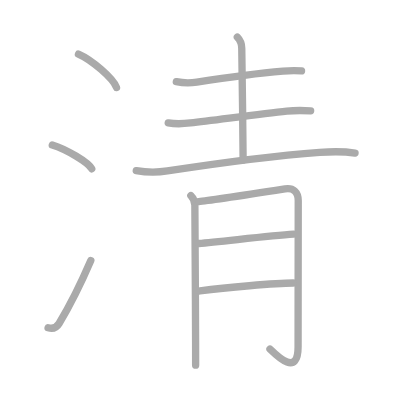
t = 0.00 s
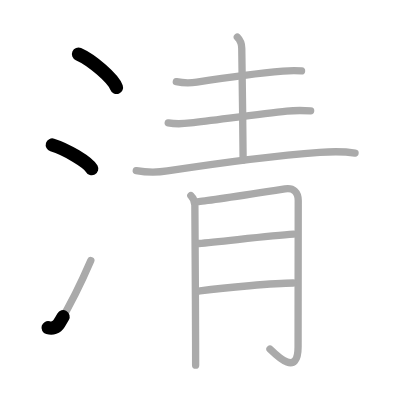
t = 2.25 s
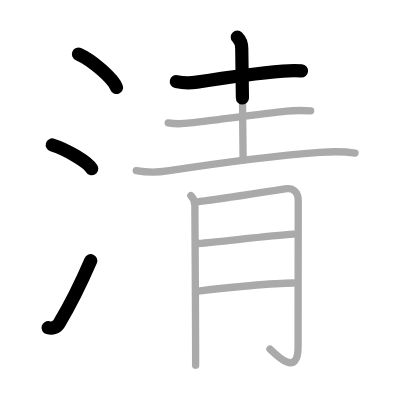
t = 4.50 s
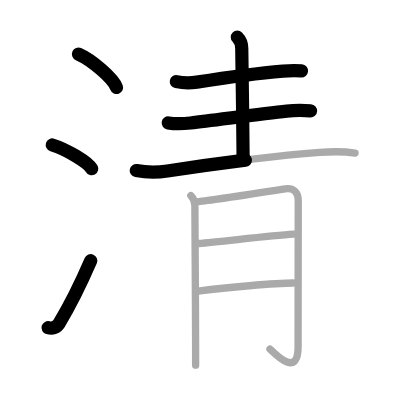
t = 6.50 s
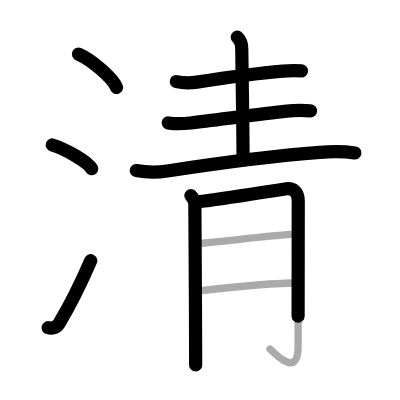
t = 8.75 s
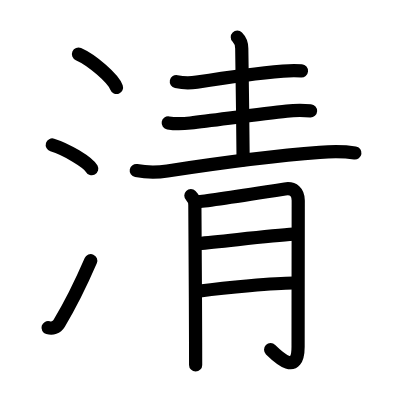
t = 11.00 s

The animated SVG that drew these frames (rendered in a browser with its animation timeline set to each time). Animation: 11 SMIL elements (animate=11); one cycle of 11.00 s.

<?xml version="1.0" standalone="no"?>
<!DOCTYPE svg PUBLIC "-//W3C//DTD SVG 1.1//EN"   "http://www.w3.org/Graphics/SVG/1.1/DTD/svg11.dtd">
<svg width="400px" height="400px"  version="1.1" xmlns="http://www.w3.org/2000/svg">
  <defs>
    <marker id="Triangle" viewBox="0 0 10 10" refX="0" refY="5" markerUnits="strokeWidth" markerWidth="3" style="stroke-opacity:0%;fill:#aaaaaa;" markerHeight="2" orient="auto">
      <path d="M 0 0 L 10 5 L 0 10 z" />
    </marker>
    
    <marker id="Arrow" viewBox="0 0 10 10" refX="5" refY="5" markerUnits="strokeWidth" markerWidth="1.8" style="stroke-opacity:0%;fill:#770000;" markerHeight="2" orient="auto">
      <path d="M 0 4 L 6 4 L 4 1 L 10 5 L 4 9 L 6 6 L 0 6 z" />
        <circle cx="5" cy="5" r="5" />
      </marker>
    
    <marker id="TriangleRed" viewBox="0 0 10 10" refX="0" refY="5" markerUnits="strokeWidth" markerWidth="3" style="stroke-opacity:0%;fill:#CC0000;" markerHeight="2" orient="auto">
      <path d="M 0 0 L 10 5 L 0 10 z" />
    </marker>
    
    <marker id="ArrowRed" viewBox="0 0 10 10" refX="5" refY="5" markerUnits="strokeWidth" markerWidth="1.8" style="stroke-opacity:0%;fill:#CC0000;" markerHeight="2" orient="auto">
      <path d="M 0 4 L 6 4 L 4 1 L 10 5 L 4 9 L 6 6 L 0 6 z" />
        <circle cx="5" cy="5" r="5" />
      </marker>
    
  </defs>
  
  <path style="fill:#ffffff; fill-opacity:100%; fill-rule:evenodd; stroke-width:0;" d="M 0 0 L 400px 0 L 400px 400px L 0 400px L 0 0" />

  <g transform="scale(3.6697247706422 3.6697247706422)">
<path style="fill:none; fill-opacity:0%; fill-rule:evenodd; stroke:#aaaaaa; stroke-opacity:100%; stroke-width: 1.5pt; stroke-linejoin:round; stroke-linecap:round;" d="M21.38 14.75c3.66 1.6 9.45 6.6 10.37 9.09"></path>
<path style="fill:none; fill-opacity:0%; fill-rule:evenodd; stroke:#aaaaaa; stroke-opacity:100%; stroke-width: 1.5pt; stroke-linejoin:round; stroke-linecap:round;" d="M14.25 39.5c3.79 1.15 9.8 4.72 10.75 6.5"></path>
<path style="fill:none; fill-opacity:0%; fill-rule:evenodd; stroke:#aaaaaa; stroke-opacity:100%; stroke-width: 1.5pt; stroke-linejoin:round; stroke-linecap:round;" d="M13.1 89.3c1.17 0.34 2.3 0 3-1.15c2.97-4.9 5.95-10.9 8.65-17.15"></path>
<path style="fill:none; fill-opacity:0%; fill-rule:evenodd; stroke:#aaaaaa; stroke-opacity:100%; stroke-width: 1.5pt; stroke-linejoin:round; stroke-linecap:round;" d="M48.05 22.25c1.82 0.38 3.85 0.4 5.59 0.13c7.11-1.12 17.36-2.5 23.48-3.01c1.69-0.14 3.35-0.19 5.05-0.05"></path>
<path style="fill:none; fill-opacity:0%; fill-rule:evenodd; stroke:#aaaaaa; stroke-opacity:100%; stroke-width: 1.5pt; stroke-linejoin:round; stroke-linecap:round;" d="M64.67 10.13c0.85 0.85 1.21 1.99 1.21 3.1c0 3.65 0.37 22.77 0.37 30.39"></path>
<path style="fill:none; fill-opacity:0%; fill-rule:evenodd; stroke:#aaaaaa; stroke-opacity:100%; stroke-width: 1.5pt; stroke-linejoin:round; stroke-linecap:round;" d="M45.84 33.49c2.29 0.39 4.15 0.25 6.06 0.02c7.48-0.89 19.54-2.51 26.25-3.23c2.08-0.22 4.4-0.21 6.5-0.08"></path>
<path style="fill:none; fill-opacity:0%; fill-rule:evenodd; stroke:#aaaaaa; stroke-opacity:100%; stroke-width: 1.5pt; stroke-linejoin:round; stroke-linecap:round;" d="M37.13 46.49c2.82 0.51 5.69 0.53 8.48 0.1c13.64-2.1 30.55-4.27 41.52-5.07c3.49-0.26 6.74-0.26 9.62 0.18"></path>
<path style="fill:none; fill-opacity:0%; fill-rule:evenodd; stroke:#aaaaaa; stroke-opacity:100%; stroke-width: 1.5pt; stroke-linejoin:round; stroke-linecap:round;" d="M52.01 53.3c0.78 0.78 1.09 1.57 1.09 2.6c0 0.56 0.16 22.54 0.2 37.47c0.01 2.23 0.01 4.31 0.01 6.13"></path>
<path style="fill:none; fill-opacity:0%; fill-rule:evenodd; stroke:#aaaaaa; stroke-opacity:100%; stroke-width: 1.5pt; stroke-linejoin:round; stroke-linecap:round;" d="M54.18 54.92c2.17-0.15 21.87-3.19 23.47-3.44c2.35-0.36 3.62 0.89 3.62 3.19c0 5.33-0.04 26.58-0.04 39.81c0 8.14-5.48 2.77-7.66 0.64"></path>
<path style="fill:none; fill-opacity:0%; fill-rule:evenodd; stroke:#aaaaaa; stroke-opacity:100%; stroke-width: 1.5pt; stroke-linejoin:round; stroke-linecap:round;" d="M54.18 66.35c5.94-0.47 19.07-2.1 25.83-2.53"></path>
<path style="fill:none; fill-opacity:0%; fill-rule:evenodd; stroke:#aaaaaa; stroke-opacity:100%; stroke-width: 1.5pt; stroke-linejoin:round; stroke-linecap:round;" d="M54.48 79.28c7.02-0.9 20.42-2.16 25.42-2.16"></path>

<path style="fill:none; fill-opacity:0%; fill-rule:evenodd; stroke:#000000; stroke-opacity:100%; stroke-width: 2.7pt; stroke-linejoin:round; stroke-linecap:round;" d="M21.38 14.75c3.66 1.6 9.45 6.6 10.37 9.09" pathLength="100" stroke-dashoffset="100" stroke-dasharray="100 105"><animate id="dashAnim1" attributeName="stroke-dashoffset" from="100" to="0" dur="1s" calcMode="linear" fill="freeze"/></path>
<path style="fill:none; fill-opacity:0%; fill-rule:evenodd; stroke:#000000; stroke-opacity:100%; stroke-width: 2.7pt; stroke-linejoin:round; stroke-linecap:round;" d="M14.25 39.5c3.79 1.15 9.8 4.72 10.75 6.5" pathLength="100" stroke-dashoffset="100" stroke-dasharray="100 105"><animate id="dashAnim2" attributeName="stroke-dashoffset" from="100" to="0" dur="1s" calcMode="linear" begin="dashAnim1.end" fill="freeze"/></path>
<path style="fill:none; fill-opacity:0%; fill-rule:evenodd; stroke:#000000; stroke-opacity:100%; stroke-width: 2.7pt; stroke-linejoin:round; stroke-linecap:round;" d="M13.1 89.3c1.17 0.34 2.3 0 3-1.15c2.97-4.9 5.95-10.9 8.65-17.15" pathLength="100" stroke-dashoffset="100" stroke-dasharray="100 105"><animate id="dashAnim3" attributeName="stroke-dashoffset" from="100" to="0" dur="1s" calcMode="linear" begin="dashAnim2.end" fill="freeze"/></path>
<path style="fill:none; fill-opacity:0%; fill-rule:evenodd; stroke:#000000; stroke-opacity:100%; stroke-width: 2.7pt; stroke-linejoin:round; stroke-linecap:round;" d="M48.05 22.25c1.82 0.38 3.85 0.4 5.59 0.13c7.11-1.12 17.36-2.5 23.48-3.01c1.69-0.14 3.35-0.19 5.05-0.05" pathLength="100" stroke-dashoffset="100" stroke-dasharray="100 105"><animate id="dashAnim4" attributeName="stroke-dashoffset" from="100" to="0" dur="1s" calcMode="linear" begin="dashAnim3.end" fill="freeze"/></path>
<path style="fill:none; fill-opacity:0%; fill-rule:evenodd; stroke:#000000; stroke-opacity:100%; stroke-width: 2.7pt; stroke-linejoin:round; stroke-linecap:round;" d="M64.67 10.13c0.85 0.85 1.21 1.99 1.21 3.1c0 3.65 0.37 22.77 0.37 30.39" pathLength="100" stroke-dashoffset="100" stroke-dasharray="100 105"><animate id="dashAnim5" attributeName="stroke-dashoffset" from="100" to="0" dur="1s" calcMode="linear" begin="dashAnim4.end" fill="freeze"/></path>
<path style="fill:none; fill-opacity:0%; fill-rule:evenodd; stroke:#000000; stroke-opacity:100%; stroke-width: 2.7pt; stroke-linejoin:round; stroke-linecap:round;" d="M45.84 33.49c2.29 0.39 4.15 0.25 6.06 0.02c7.48-0.89 19.54-2.51 26.25-3.23c2.08-0.22 4.4-0.21 6.5-0.08" pathLength="100" stroke-dashoffset="100" stroke-dasharray="100 105"><animate id="dashAnim6" attributeName="stroke-dashoffset" from="100" to="0" dur="1s" calcMode="linear" begin="dashAnim5.end" fill="freeze"/></path>
<path style="fill:none; fill-opacity:0%; fill-rule:evenodd; stroke:#000000; stroke-opacity:100%; stroke-width: 2.7pt; stroke-linejoin:round; stroke-linecap:round;" d="M37.13 46.49c2.82 0.51 5.69 0.53 8.48 0.1c13.64-2.1 30.55-4.27 41.52-5.07c3.49-0.26 6.74-0.26 9.62 0.18" pathLength="100" stroke-dashoffset="100" stroke-dasharray="100 105"><animate id="dashAnim7" attributeName="stroke-dashoffset" from="100" to="0" dur="1s" calcMode="linear" begin="dashAnim6.end" fill="freeze"/></path>
<path style="fill:none; fill-opacity:0%; fill-rule:evenodd; stroke:#000000; stroke-opacity:100%; stroke-width: 2.7pt; stroke-linejoin:round; stroke-linecap:round;" d="M52.01 53.3c0.78 0.78 1.09 1.57 1.09 2.6c0 0.56 0.16 22.54 0.2 37.47c0.01 2.23 0.01 4.31 0.01 6.13" pathLength="100" stroke-dashoffset="100" stroke-dasharray="100 105"><animate id="dashAnim8" attributeName="stroke-dashoffset" from="100" to="0" dur="1s" calcMode="linear" begin="dashAnim7.end" fill="freeze"/></path>
<path style="fill:none; fill-opacity:0%; fill-rule:evenodd; stroke:#000000; stroke-opacity:100%; stroke-width: 2.7pt; stroke-linejoin:round; stroke-linecap:round;" d="M54.18 54.92c2.17-0.15 21.87-3.19 23.47-3.44c2.35-0.36 3.62 0.89 3.62 3.19c0 5.33-0.04 26.58-0.04 39.81c0 8.14-5.48 2.77-7.66 0.64" pathLength="100" stroke-dashoffset="100" stroke-dasharray="100 105"><animate id="dashAnim9" attributeName="stroke-dashoffset" from="100" to="0" dur="1s" calcMode="linear" begin="dashAnim8.end" fill="freeze"/></path>
<path style="fill:none; fill-opacity:0%; fill-rule:evenodd; stroke:#000000; stroke-opacity:100%; stroke-width: 2.7pt; stroke-linejoin:round; stroke-linecap:round;" d="M54.18 66.35c5.94-0.47 19.07-2.1 25.83-2.53" pathLength="100" stroke-dashoffset="100" stroke-dasharray="100 105"><animate id="dashAnim10" attributeName="stroke-dashoffset" from="100" to="0" dur="1s" calcMode="linear" begin="dashAnim9.end" fill="freeze"/></path>
<path style="fill:none; fill-opacity:0%; fill-rule:evenodd; stroke:#000000; stroke-opacity:100%; stroke-width: 2.7pt; stroke-linejoin:round; stroke-linecap:round;" d="M54.48 79.28c7.02-0.9 20.42-2.16 25.42-2.16" pathLength="100" stroke-dashoffset="100" stroke-dasharray="100 105"><animate id="dashAnim11" attributeName="stroke-dashoffset" from="100" to="0" dur="1s" calcMode="linear" begin="dashAnim10.end" fill="freeze"/></path>

</g>

</svg>  
          
